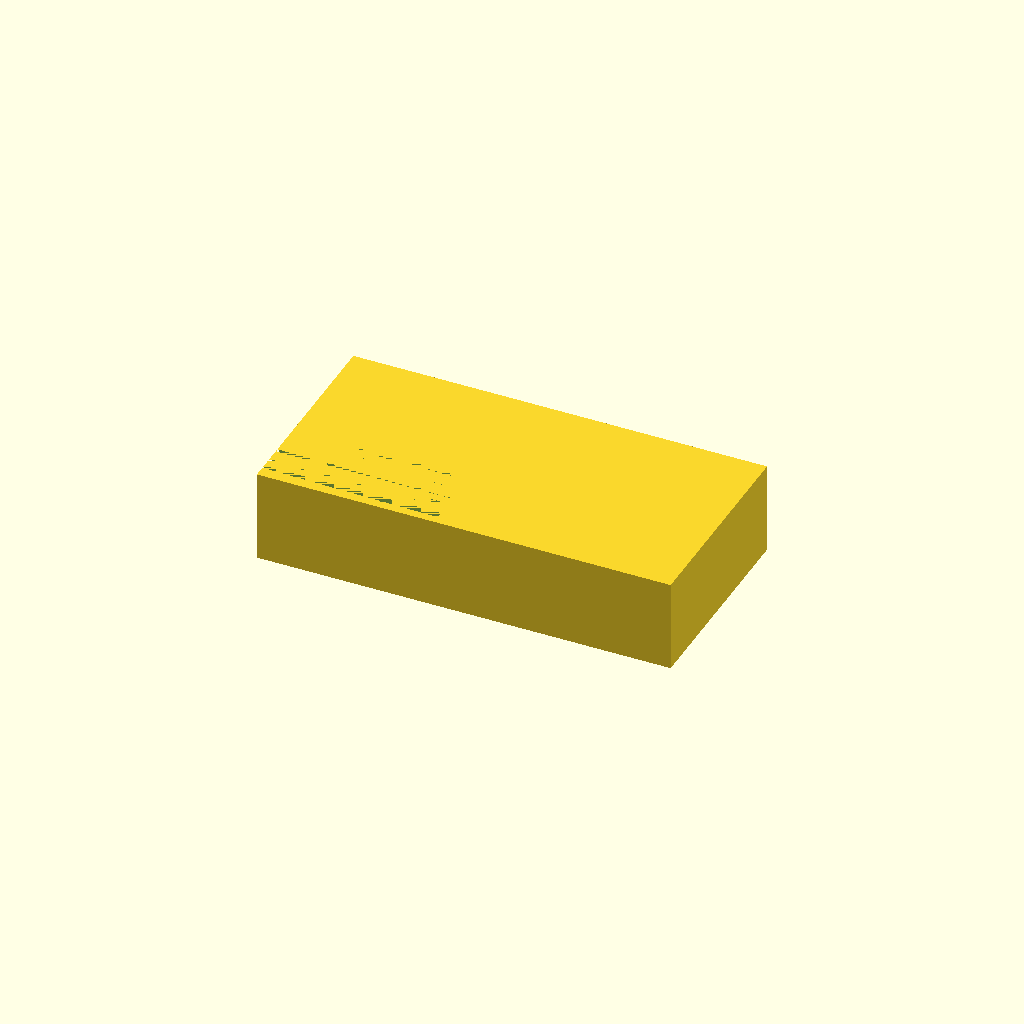
Cell 1 — every parameter at its default value.
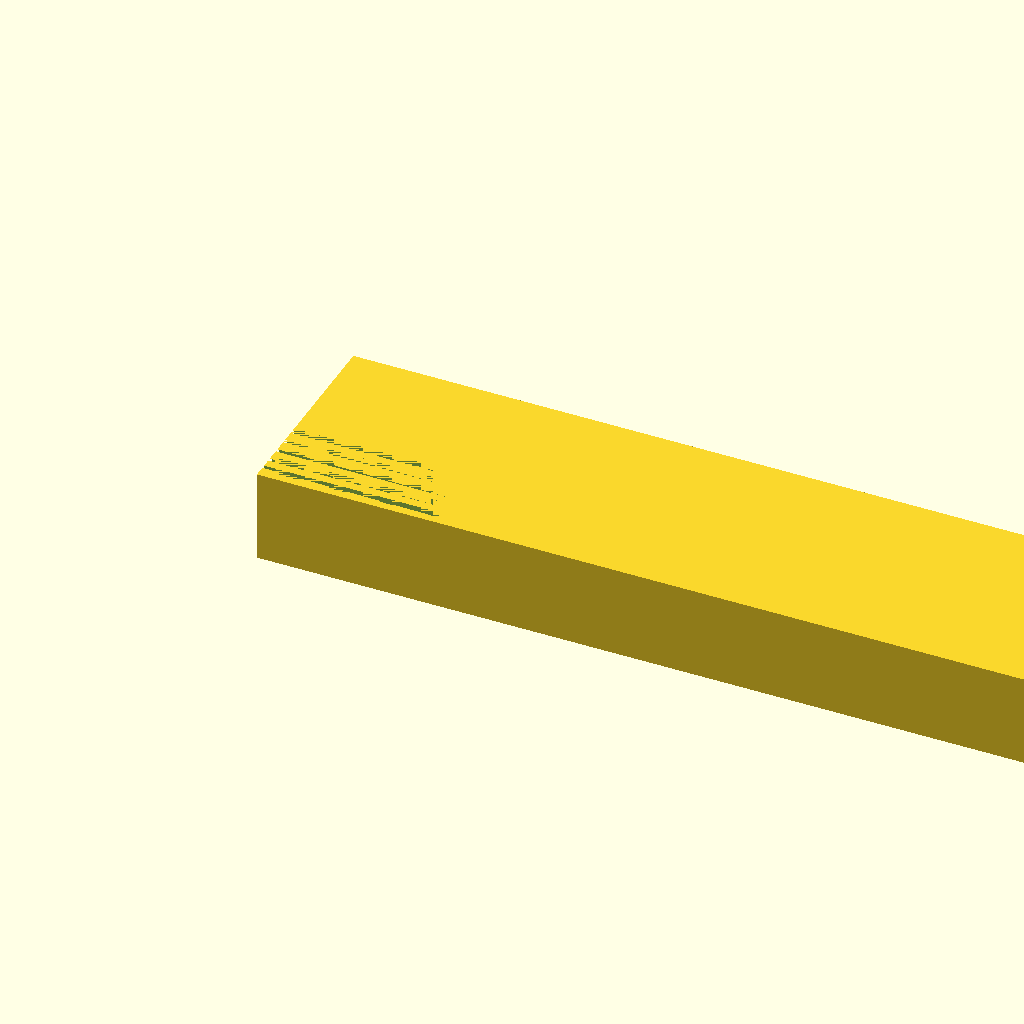
Cell 2: the same model with base_length = 180.
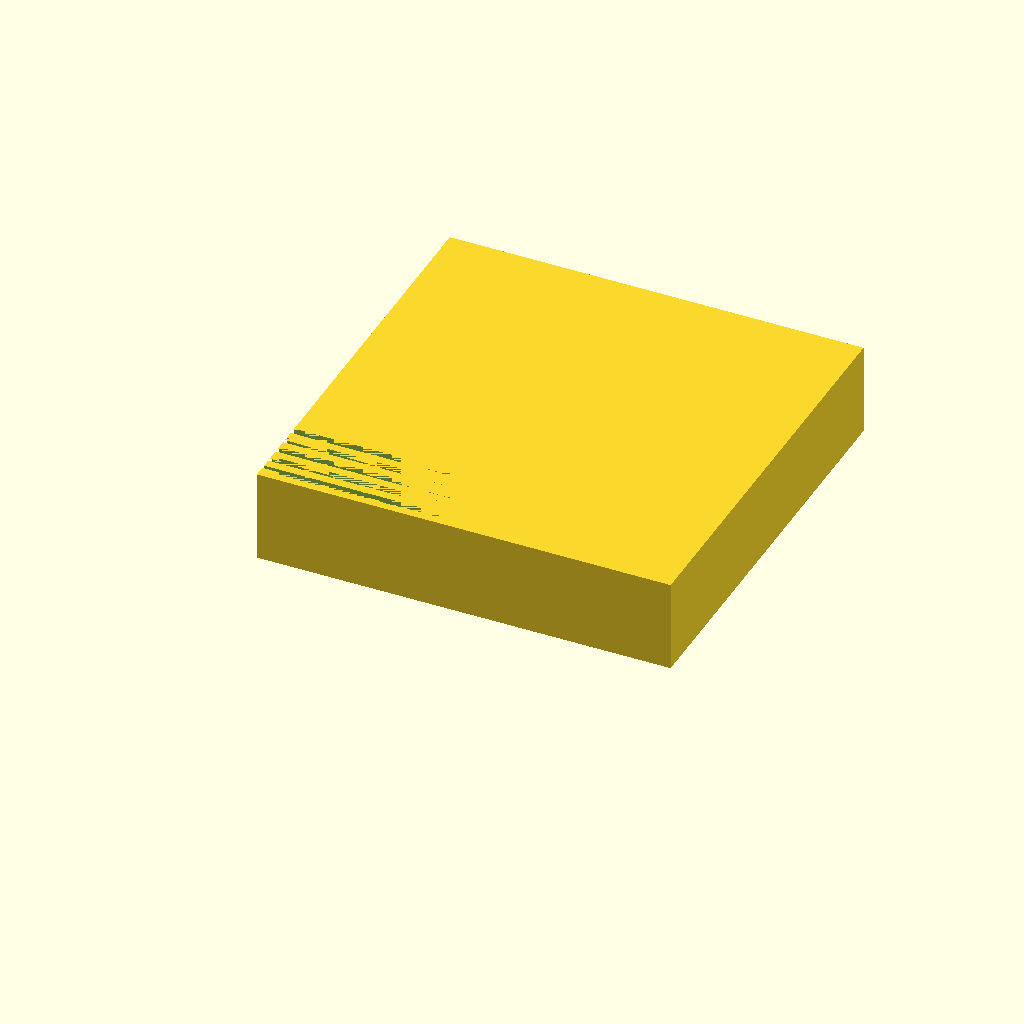
Cell 3: base_width = 90 (everything else at default).
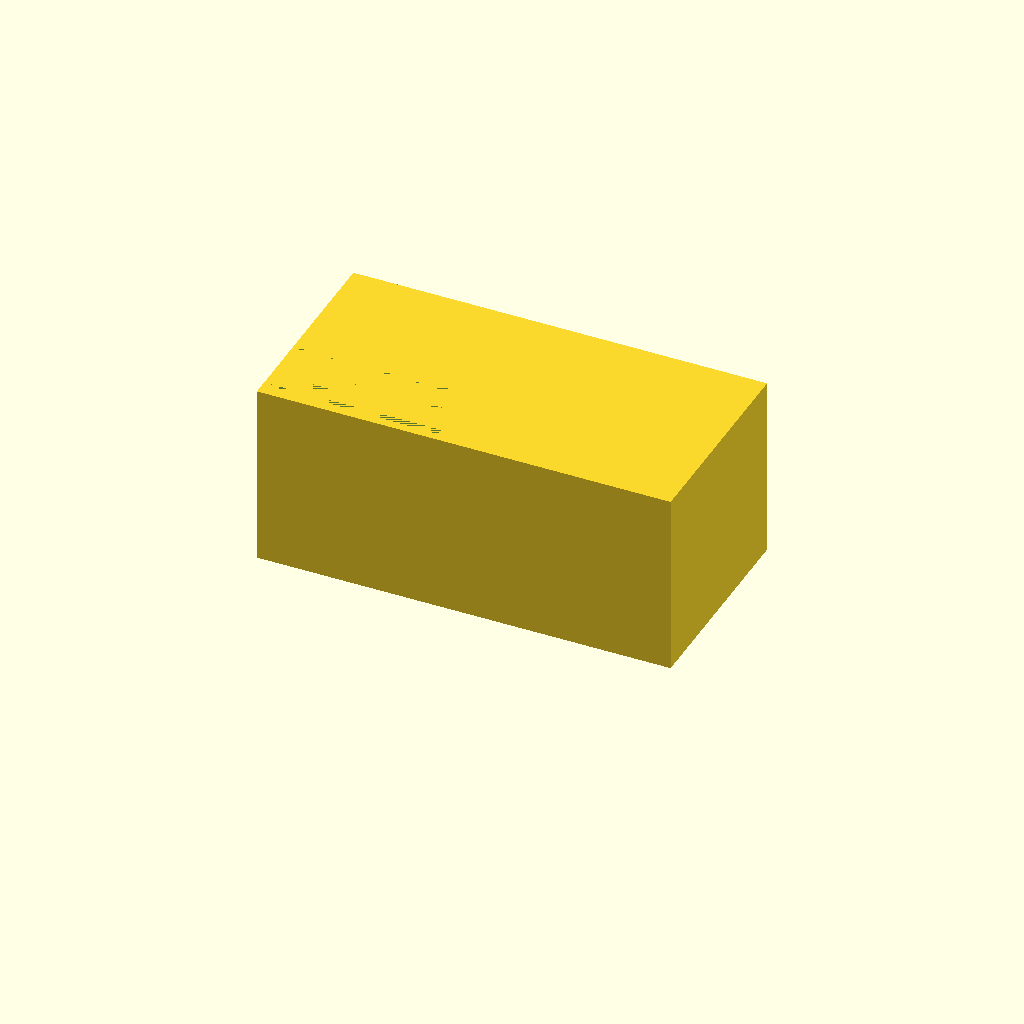
Cell 4: base_height = 40 (everything else at default).
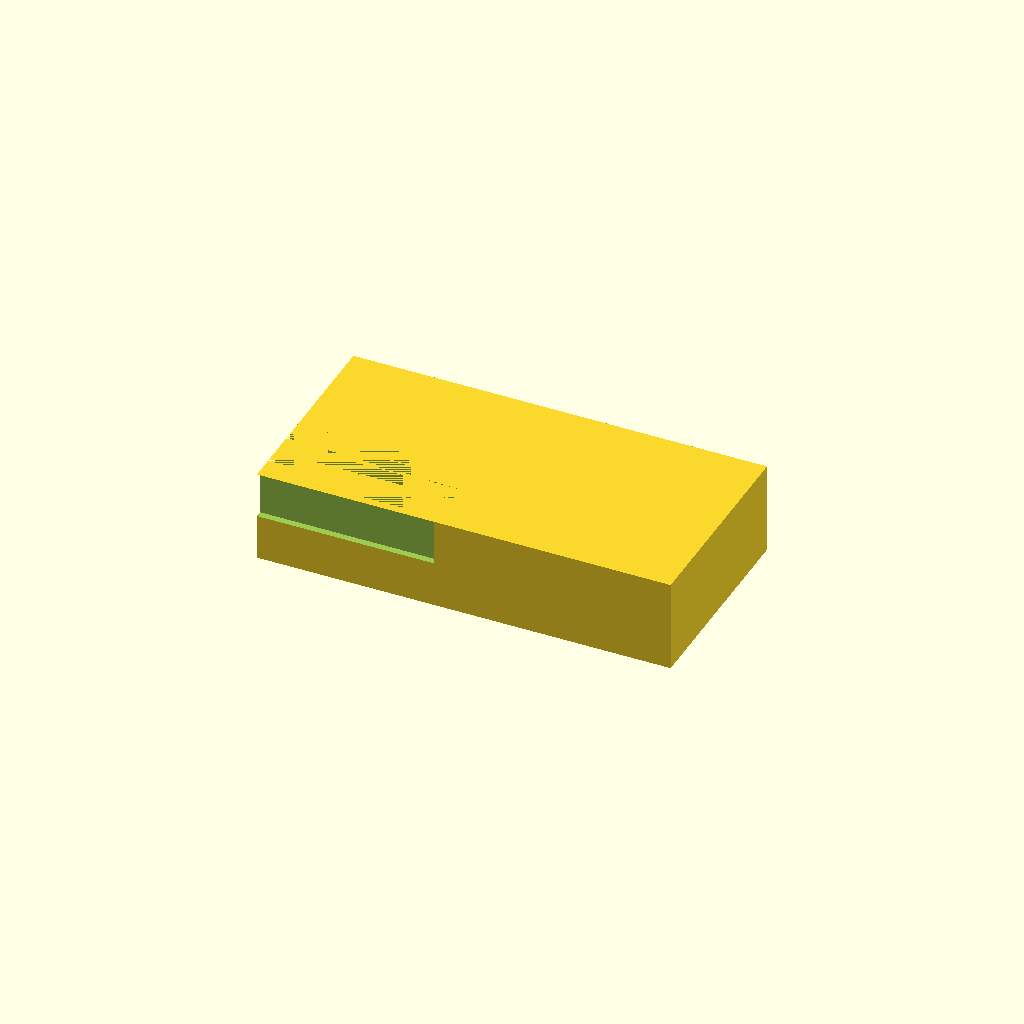
Cell 5: slot_width = 3.2 (everything else at default).
All cells are drawn from one camera (rotation 55°, 0°, 25°, orthographic, colour scheme Cornfield), so only the parameter changes between them.
The OpenSCAD source (bench/results/gpu-base-g1/code/qwen3.5-9b/slide_drying_rack_s2_a2.scad):
// Drying Rack for 10 Microscope Slides
// Base: 90 x 45 x 20 mm
// Slots: 10 parallel slots, 77mm long, 1.6mm wide, 10mm deep
// Spacing: 3.5mm centre-to-centre (Y)

$fn = 128; // High resolution for smooth slot edges

// Base Dimensions
base_length = 90;  // X
base_width = 45;   // Y
base_height = 20;  // Z

// Slot Dimensions
slot_length = 77;  // X
slot_width = 1.6;  // Y
slot_depth = 10;   // Z (cut depth)

// Layout
num_slots = 10;
slot_spacing = 3.5; // Centre-to-centre in Y

// Calculate Y position of the first slot centre
// The group of centres is symmetric around 0.
// First slot centre = - ( (num_slots - 1) * slot_spacing ) / 2
first_slot_y = -((num_slots - 1) * slot_spacing) / 2;

// Generate the main block
difference() {
    // 1. Create the solid base block
    translate([0, 0, 0])
    cube([base_length, base_width, base_height]);

    // 2. Cut the 10 slots
    // Slots run along X, so we cut a long rectangular prism from the top face downwards
    for (i = [0 : num_slots - 1]) {
        // Calculate Y position for this specific slot
        current_y = first_slot_y + (i * slot_spacing);
        
        // Define the cutting volume
        // The slot is open at the top (Z=base_height) and goes down to Z = base_height - slot_depth
        // It runs the full length of the slot (slot_length) centered in X
        // It has width slot_width centered in Y
        
        translate([
            -slot_length / 2, 
            current_y, 
            base_height - slot_depth
        ])
        cube([
            slot_length, 
            slot_width, 
            slot_depth
        ]);
    }
}
Parameter table extracted from the source (name, type, default, range or options):
base_length: number, default 90
base_width: number, default 45
base_height: number, default 20
slot_length: number, default 77
slot_width: number, default 1.6
slot_depth: number, default 10
num_slots: number, default 10
slot_spacing: number, default 3.5
